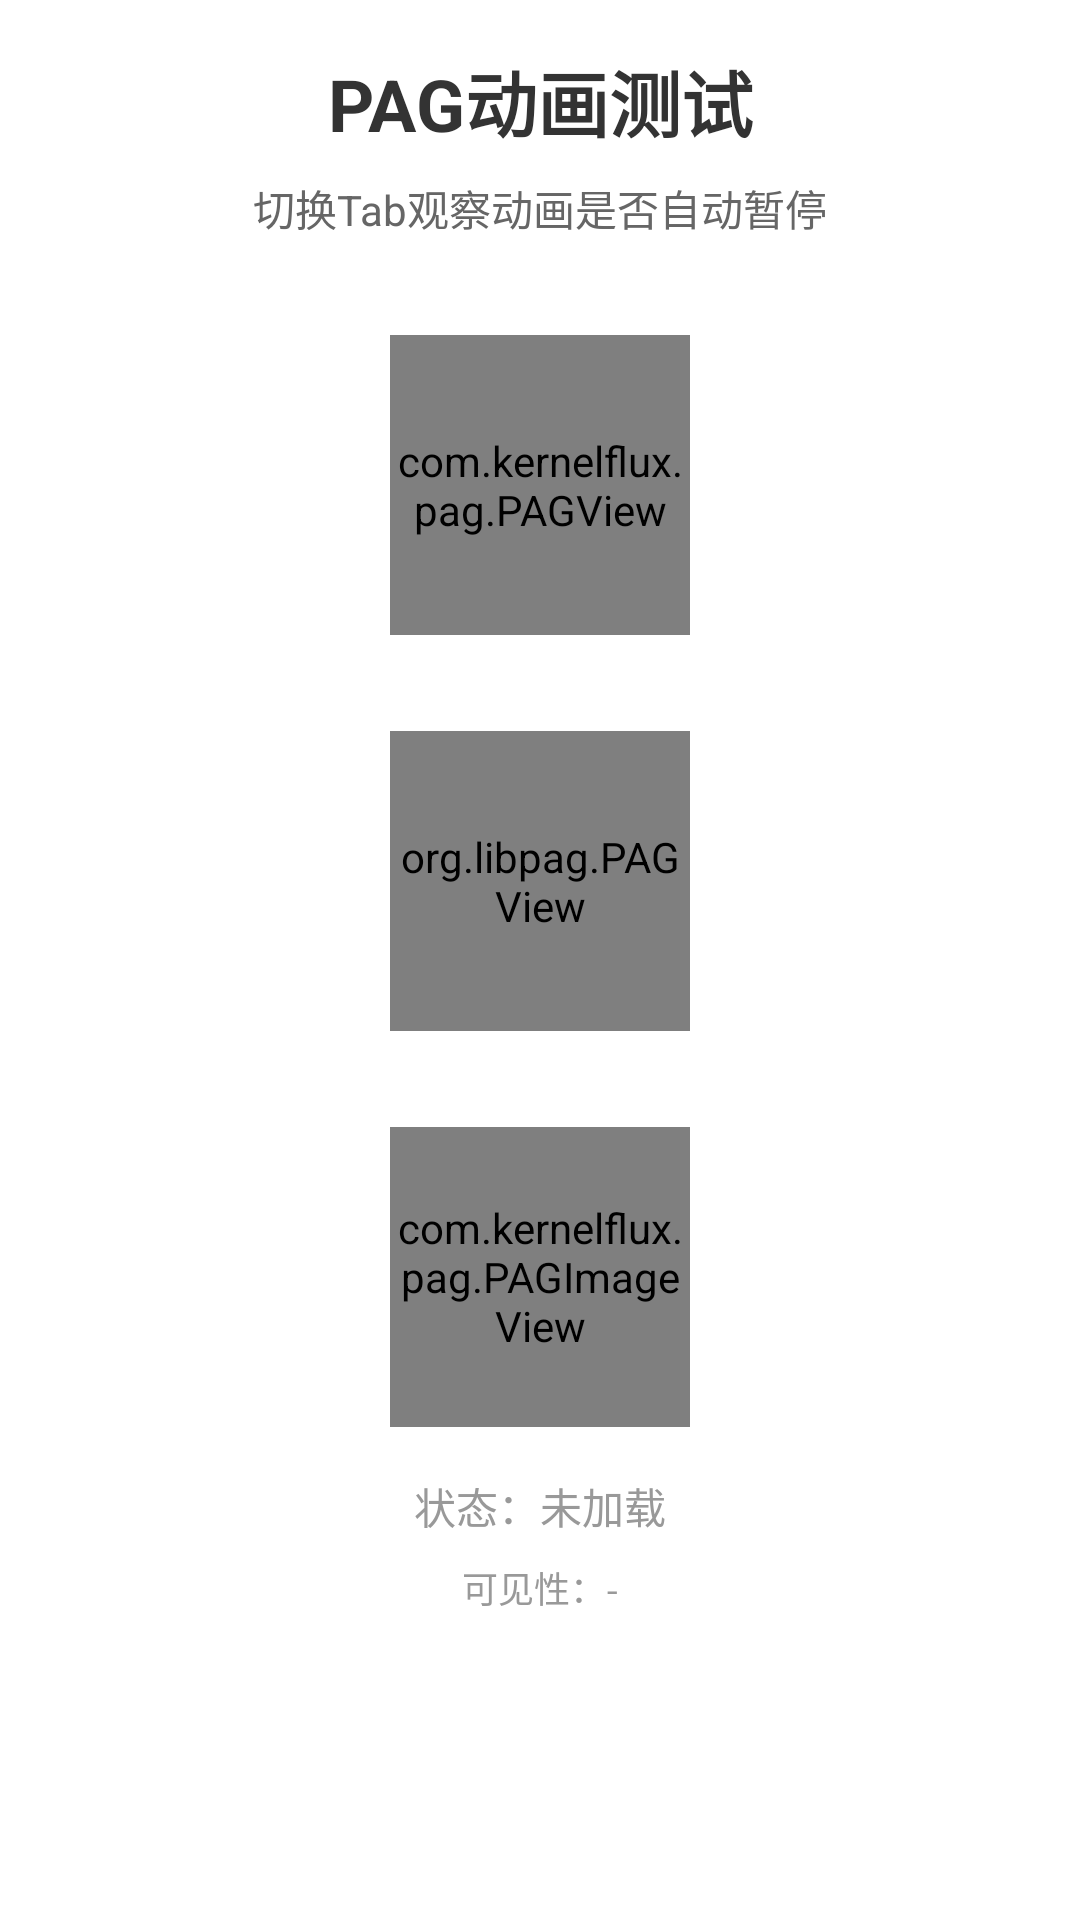

Produce the Android XML layout that renders to this screen, including the resource entries it uses.
<!-- AndroidManifest.xml: application theme BaseAppTheme -->
<!-- res/layout/fragment_pag_test.xml -->
<?xml version="1.0" encoding="utf-8"?>
<androidx.constraintlayout.widget.ConstraintLayout xmlns:android="http://schemas.android.com/apk/res/android"
    xmlns:app="http://schemas.android.com/apk/res-auto"
    xmlns:tools="http://schemas.android.com/tools"
    android:layout_width="match_parent"
    android:layout_height="match_parent"
    android:padding="16dp">

    <TextView
        android:id="@+id/tv_title"
        android:layout_width="wrap_content"
        android:layout_height="wrap_content"
        android:text="PAG动画测试"
        android:textColor="#333333"
        android:textSize="24sp"
        android:textStyle="bold"
        app:layout_constraintEnd_toEndOf="parent"
        app:layout_constraintStart_toStartOf="parent"
        app:layout_constraintTop_toTopOf="parent"
        tools:ignore="HardcodedText" />

    <TextView
        android:id="@+id/tv_info"
        android:layout_width="wrap_content"
        android:layout_height="wrap_content"
        android:layout_marginTop="8dp"
        android:text="切换Tab观察动画是否自动暂停"
        android:textColor="#666666"
        android:textSize="14sp"
        app:layout_constraintEnd_toEndOf="parent"
        app:layout_constraintStart_toStartOf="parent"
        app:layout_constraintTop_toBottomOf="@id/tv_title"
        tools:ignore="HardcodedText" />

    <com.kernelflux.pag.PAGView
        android:id="@+id/pag_view"
        android:layout_width="100dp"
        android:layout_height="100dp"
        android:layout_marginTop="32dp"
        app:layout_constraintEnd_toEndOf="parent"
        app:layout_constraintStart_toStartOf="parent"
        app:layout_constraintTop_toBottomOf="@id/tv_info" />

    <org.libpag.PAGView
        android:id="@+id/pag_view2"
        android:layout_width="100dp"
        android:layout_height="100dp"
        android:layout_marginTop="32dp"
        app:layout_constraintEnd_toEndOf="parent"
        app:layout_constraintStart_toStartOf="parent"
        app:layout_constraintTop_toBottomOf="@id/pag_view" />

    <com.kernelflux.pag.PAGImageView
        android:id="@+id/pag_image_view"
        android:layout_width="100dp"
        android:layout_height="100dp"
        android:layout_marginTop="32dp"
        app:layout_constraintEnd_toEndOf="parent"
        app:layout_constraintStart_toStartOf="parent"
        app:layout_constraintTop_toBottomOf="@id/pag_view2" />

    <TextView
        android:id="@+id/tv_status"
        android:layout_width="wrap_content"
        android:layout_height="wrap_content"
        android:layout_marginTop="16dp"
        android:text="状态：未加载"
        android:textColor="#999999"
        android:textSize="14sp"
        app:layout_constraintEnd_toEndOf="parent"
        app:layout_constraintStart_toStartOf="parent"
        app:layout_constraintTop_toBottomOf="@id/pag_image_view"
        tools:ignore="HardcodedText" />

    <TextView
        android:id="@+id/tv_visibility"
        android:layout_width="wrap_content"
        android:layout_height="wrap_content"
        android:layout_marginTop="8dp"
        android:text="可见性：-"
        android:textColor="#999999"
        android:textSize="12sp"
        app:layout_constraintEnd_toEndOf="parent"
        app:layout_constraintStart_toStartOf="parent"
        app:layout_constraintTop_toBottomOf="@id/tv_status"
        tools:ignore="HardcodedText" />

</androidx.constraintlayout.widget.ConstraintLayout>
<!-- resources referenced by this layout -->
<resources>
  <style name="BaseAppTheme" parent="Theme.MaterialComponents.Light.NoActionBar" />
</resources>
